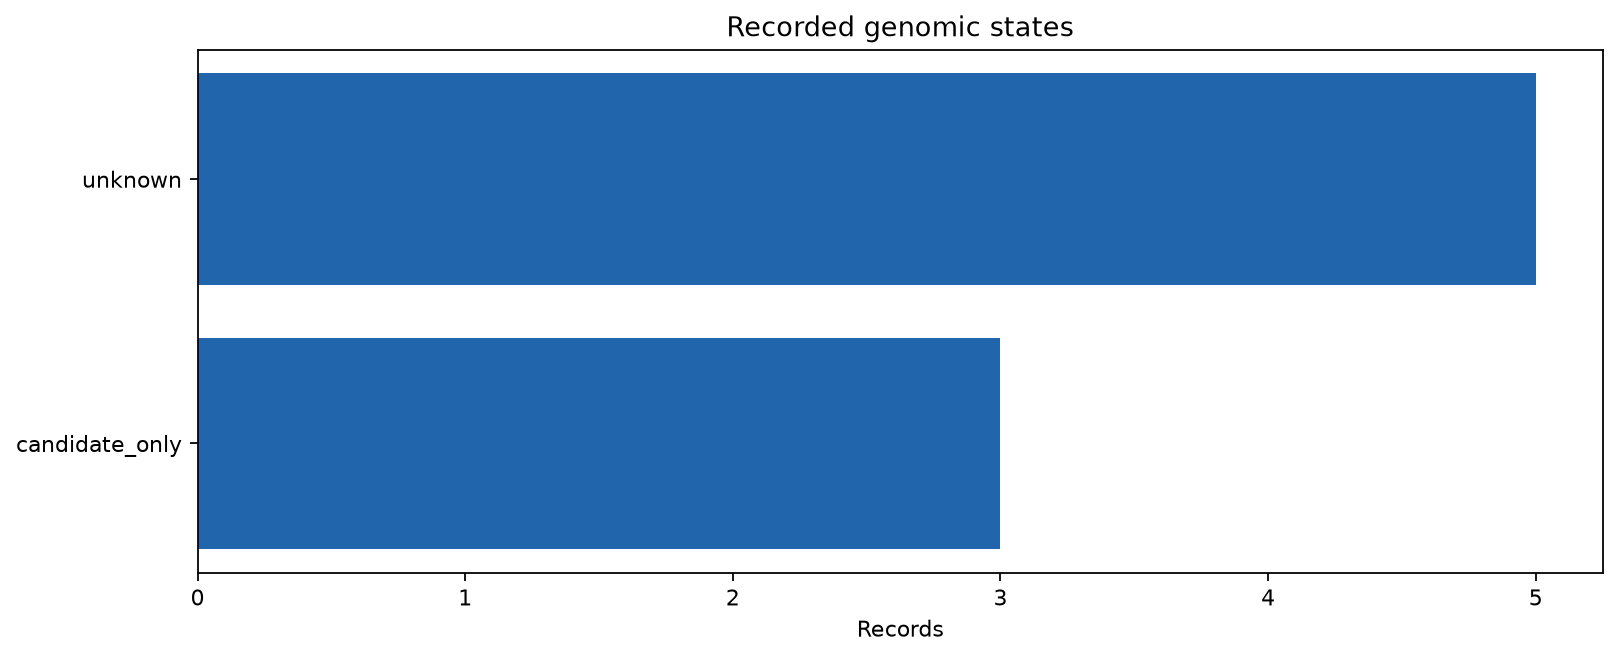

Values plotted in this chart, from the file beside it:
category	records
unknown	5
candidate_only	3
